Image classification data set "pieces" (afka2d/chesscog on GitHub). Class labels (12): black bishop, black king, black knight, black pawn, black queen, black rook, white bishop, white king, white knight, white pawn, white queen, white rook.

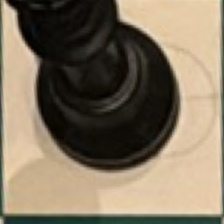
Label: black queen

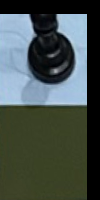
Label: black pawn

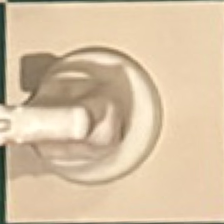
Label: white knight

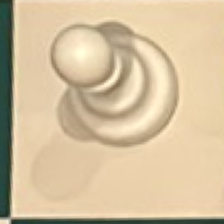
Label: white pawn

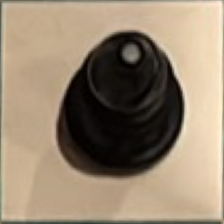
Label: black bishop

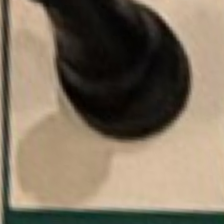
Label: black rook
